Photos from the image-classification dataset "cropped_dataset" in the GitHub repository rumreichf/growbot-workspace. Its 6 classes are: cactus, green plant, lavender, leafy plant, lillies, succulent.

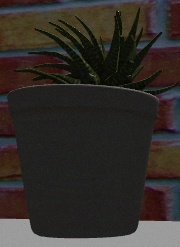
Label: succulent

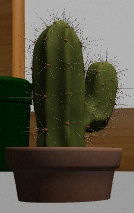
Label: cactus

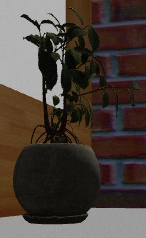
Label: leafy plant

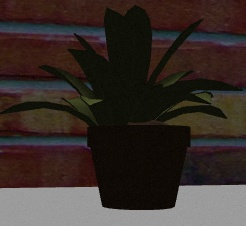
Label: green plant

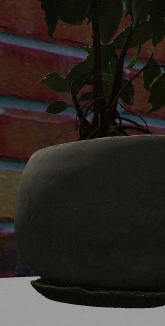
Label: leafy plant

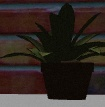
Label: green plant
